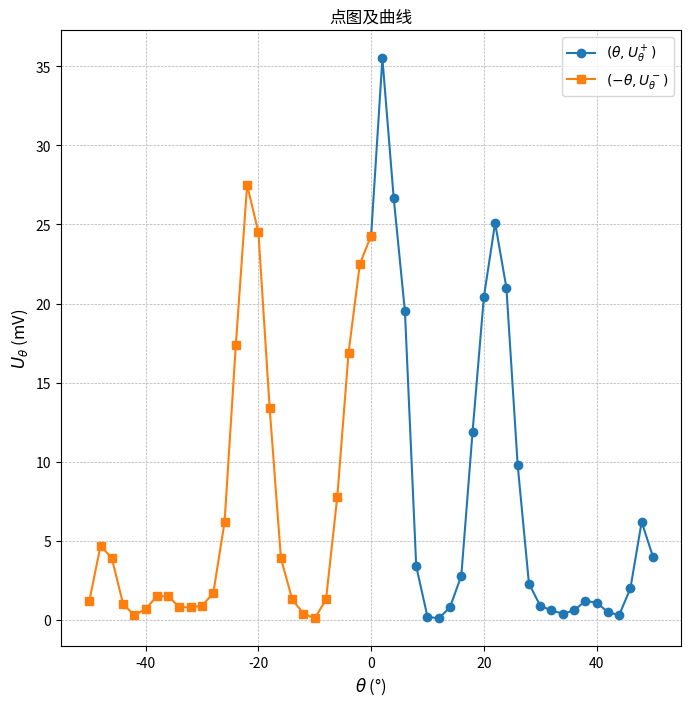

The script that saved this image: (Note: this script raises an exception after producing the figure.)
import matplotlib.pyplot as plt

# 数据
theta = [0, 2, 4, 6, 8, 10, 12, 14, 16, 18, 20, 22, 24, 26, 28, 30, 32, 34, 36, 38, 40, 42, 44, 46, 48, 50]
U_theta_plus = [24.3, 35.5, 26.7, 19.5, 3.4, 0.2, 0.1, 0.8, 2.8, 11.9, 20.4, 25.1, 21.0, 9.8, 2.3, 0.9, 0.6, 0.4, 0.6, 1.2, 1.1, 0.5, 0.3, 2.0, 6.2, 4.0]
U_theta_minus = [24.3, 22.5, 16.9, 7.8, 1.3, 0.1, 0.4, 1.3, 3.9, 13.4, 24.5, 27.5, 17.4, 6.2, 1.7, 0.9, 0.8, 0.8, 1.5, 1.5, 0.7, 0.3, 1.0, 3.9, 4.7, 1.2]

# 创建图表
plt.figure(figsize=(8, 8))

# 画第一组点：{以第一列为横坐标，以第二列为纵坐标}
plt.plot(theta, U_theta_plus, 'o-', label=r'$(\theta, U_\theta^+)$')

# 画第二组点：{以第一列取负值后为横坐标，以第三列为纵坐标}
neg_theta = [-x for x in theta]
plt.plot(neg_theta, U_theta_minus, 's-', label=r'$(-\theta, U_\theta^-)$')

# 设置坐标轴标签
plt.xlabel(r'$\theta$ (°)', fontsize=12)
plt.ylabel(r'$U_\theta$ (mV)', fontsize=12)

# 添加图例
plt.legend()

# 添加网格
plt.grid(True, which='both', linestyle='--', linewidth=0.5)

# 显示网格
plt.grid(True)

# 显示图表
plt.title('点图及曲线')
plt.show()
plt.savefig(output_file, format='pdf', bbox_inches='tight')
